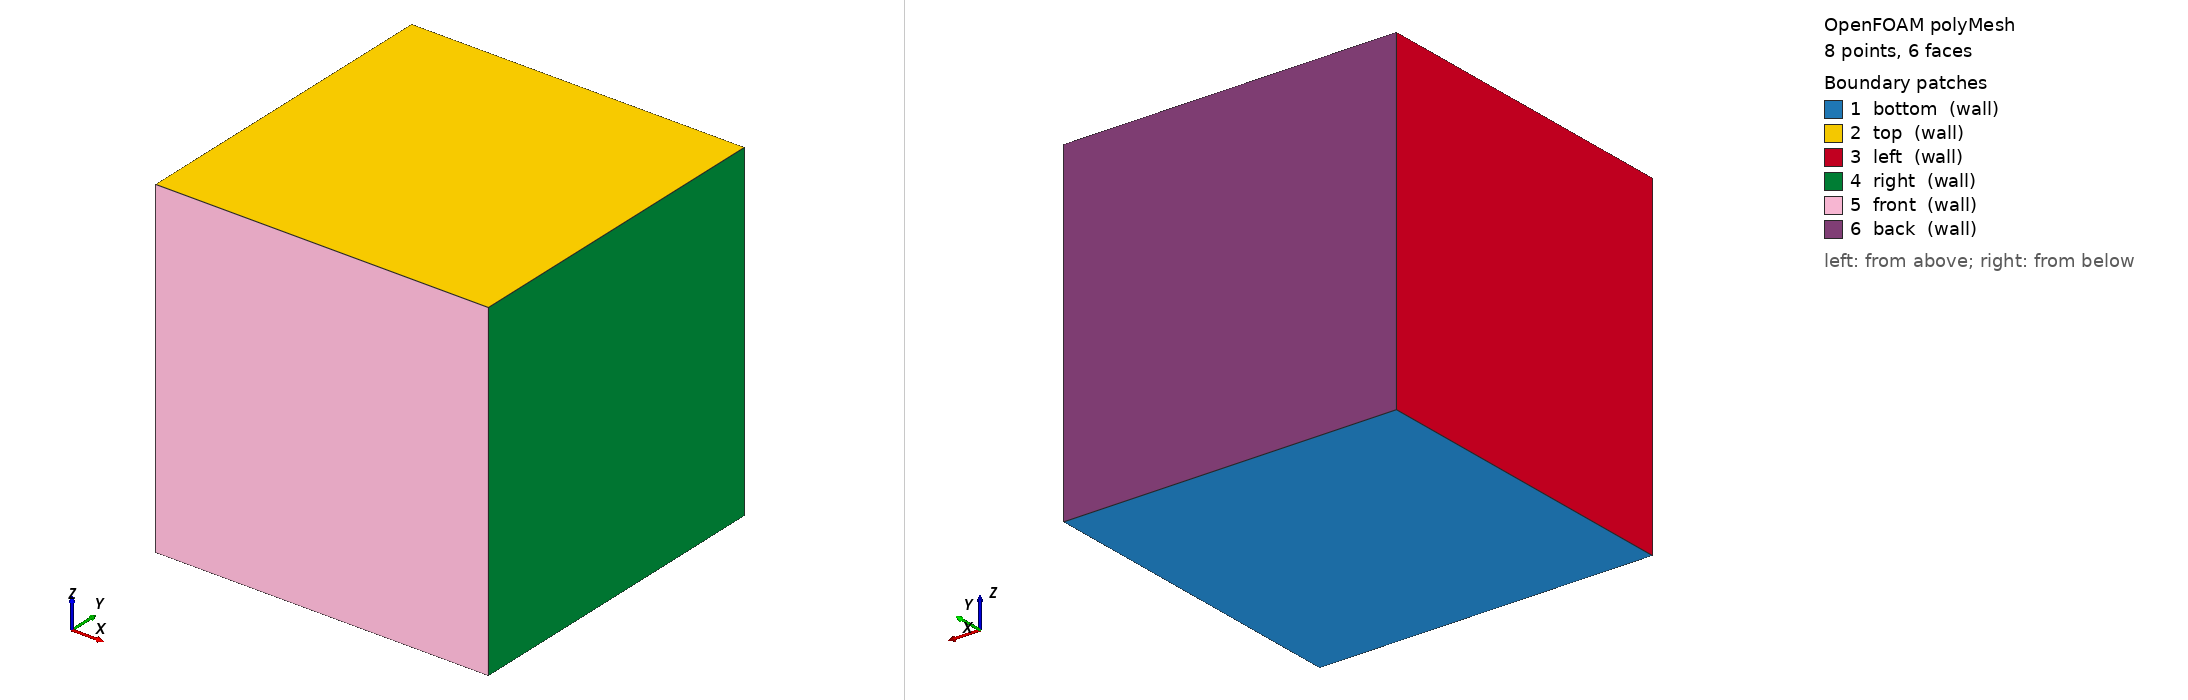

OpenFOAM case: the committed polyMesh, 8 points, 6 faces. Boundary patches (legend numbers): 1 bottom (wall), 2 top (wall), 3 left (wall), 4 right (wall), 5 front (wall), 6 back (wall). Left view from above one corner, right view from below the opposite corner. Boundary conditions: 0 field file(s) under 0/; 0 of 6 drawn patches have an entry in a shipped field file.

=== constant/polyMesh/boundary ===
/*--------------------------------*- C++ -*----------------------------------*\
  =========                 |
  \\      /  F ield         | OpenFOAM: The Open Source CFD Toolbox
   \\    /   O peration     | Website:  https://openfoam.org
    \\  /    A nd           | Version:  dev
     \\/     M anipulation  |
\*---------------------------------------------------------------------------*/
FoamFile
{
    format      ascii;
    class       polyBoundaryMesh;
    location    "constant/polyMesh";
    object      boundary;
}
// * * * * * * * * * * * * * * * * * * * * * * * * * * * * * * * * * * * * * //

6
(
    bottom
    {
        type            wall;
        inGroups        List<word> 1(wall);
        nFaces          1;
        startFace       0;
    }
    top
    {
        type            wall;
        inGroups        List<word> 1(wall);
        nFaces          1;
        startFace       1;
    }
    left
    {
        type            wall;
        inGroups        List<word> 1(wall);
        nFaces          1;
        startFace       2;
    }
    right
    {
        type            wall;
        inGroups        List<word> 1(wall);
        nFaces          1;
        startFace       3;
    }
    front
    {
        type            wall;
        inGroups        List<word> 1(wall);
        nFaces          1;
        startFace       4;
    }
    back
    {
        type            wall;
        inGroups        List<word> 1(wall);
        nFaces          1;
        startFace       5;
    }
)

// ************************************************************************* //


=== system/blockMeshDict ===
/*--------------------------------*- C++ -*----------------------------------*\
| =========                 |                                                 |
| \\      /  F ield         | OpenFOAM: The Open Source CFD Toolbox           |
|  \\    /   O peration     | Version:  v2012                                 |
|   \\  /    A nd           | Web:      www.OpenFOAM.com                      |
|    \\/     M anipulation  |                                                 |
\*---------------------------------------------------------------------------*/
FoamFile
{
    version     2.0;
    format      ascii;
    class       dictionary;
    object      blockMeshDict;
}
// * * * * * * * * * * * * * * * * * * * * * * * * * * * * * * * * * * * * * //

// Масштабный коэффициент: 1 означает, что все координаты заданы в метрах
convertToMeters 1;

// Вершины (vertices) куба размером 1x1x1 м
// Нумерация вершин для одного блока:
//       7 ------- 6
//      /|        /|
//     / |       / |
//    4 ------- 5  |
//    |  |      |  |
//    |  3 - - -| - 2
//    | /       | /
//    |/        |/
//    0 ------- 1
vertices
(
    (0 0 0)     // 0
    (1 0 0)     // 1
    (1 1 0)     // 2
    (0 1 0)     // 3
    (0 0 1)     // 4
    (1 0 1)     // 5
    (1 1 1)     // 6
    (0 1 1)     // 7
);

// Блоки (blocks): один блок, одна ячейка в каждом направлении
blocks
(
    hex (0 1 2 3 4 5 6 7) (1 1 1) simpleGrading (1 1 1)
);

// Рёбра (edges) — все прямые, поэтому секция пуста
edges
(
);

// Граничные условия (boundary)
boundary
(
    // Нижняя грань (z = 0)
    bottom
    {
        type wall;
        faces
        (
            (0 1 2 3)
        );
    }
    // Верхняя грань (z = 1)
    top
    {
        type wall;
        faces
        (
            (4 5 6 7)
        );
    }
    // Левая грань (x = 0)
    left
    {
        type wall;
        faces
        (
            (0 3 7 4)
        );
    }
    // Правая грань (x = 1)
    right
    {
        type wall;
        faces
        (
            (1 2 6 5)
        );
    }
    // Передняя грань (y = 0)
    front
    {
        type wall;
        faces
        (
            (0 4 5 1)
        );
    }
    // Задняя грань (y = 1)
    back
    {
        type wall;
        faces
        (
            (3 2 6 7)
        );
    }
);

// ************************************************************************* //


Also in the case, not shown: constant/polyMesh/faces (numeric list); constant/polyMesh/neighbour (numeric list); constant/polyMesh/owner (numeric list); constant/polyMesh/points (numeric list).
